Run: headless pygame with SDL's dummy video driver; simulated clock (each Clock.tick advances the game by its frame time, no real sleeping); random seed 0; keys injected as events and as key.get_pressed() state; mouse plan: one left click at the window centre at the start of phase 2, then a move to the lower-right quarter at the start of phase 3.
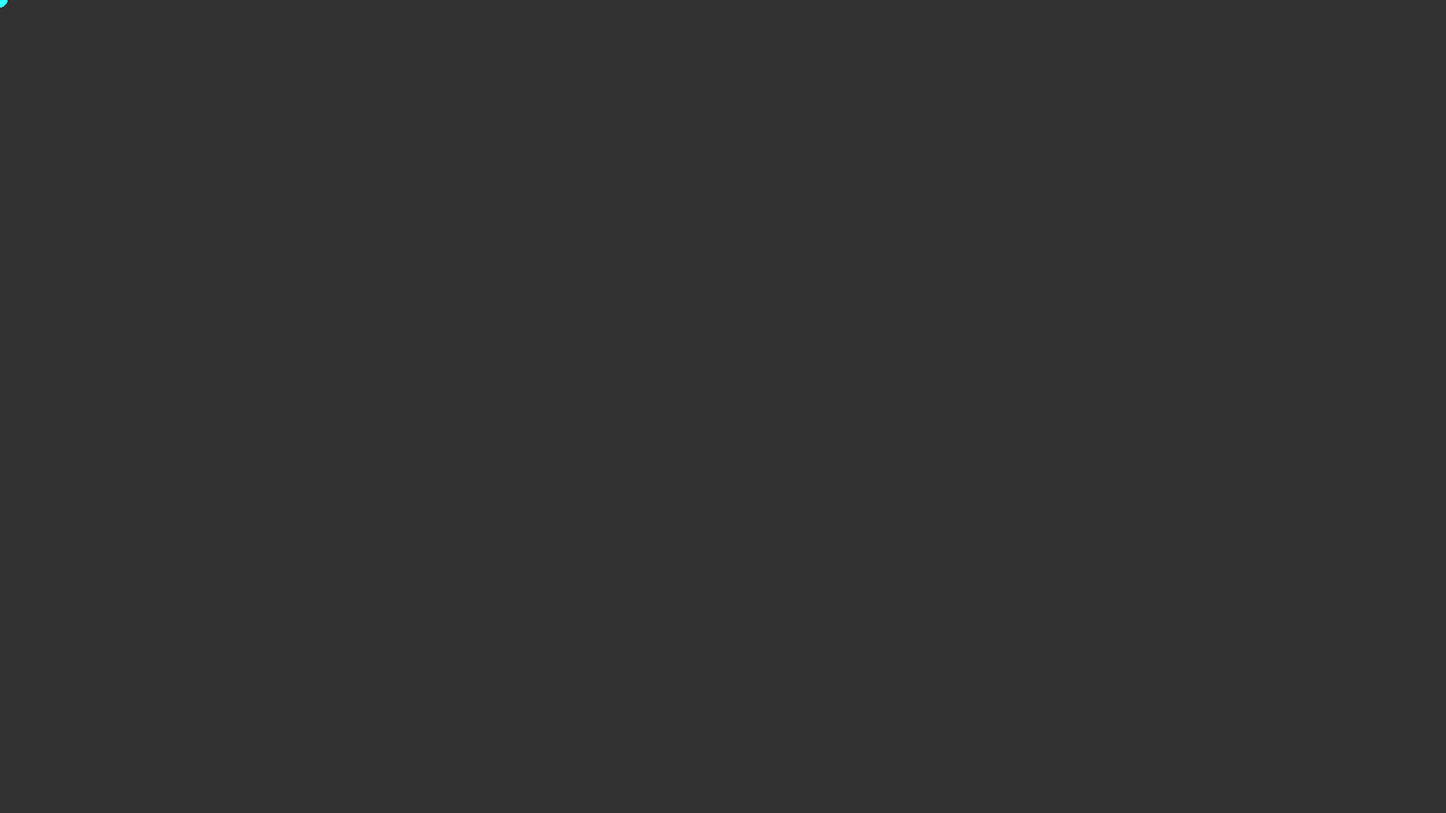
Frame 1 of 4 · flips 1–60 · no input
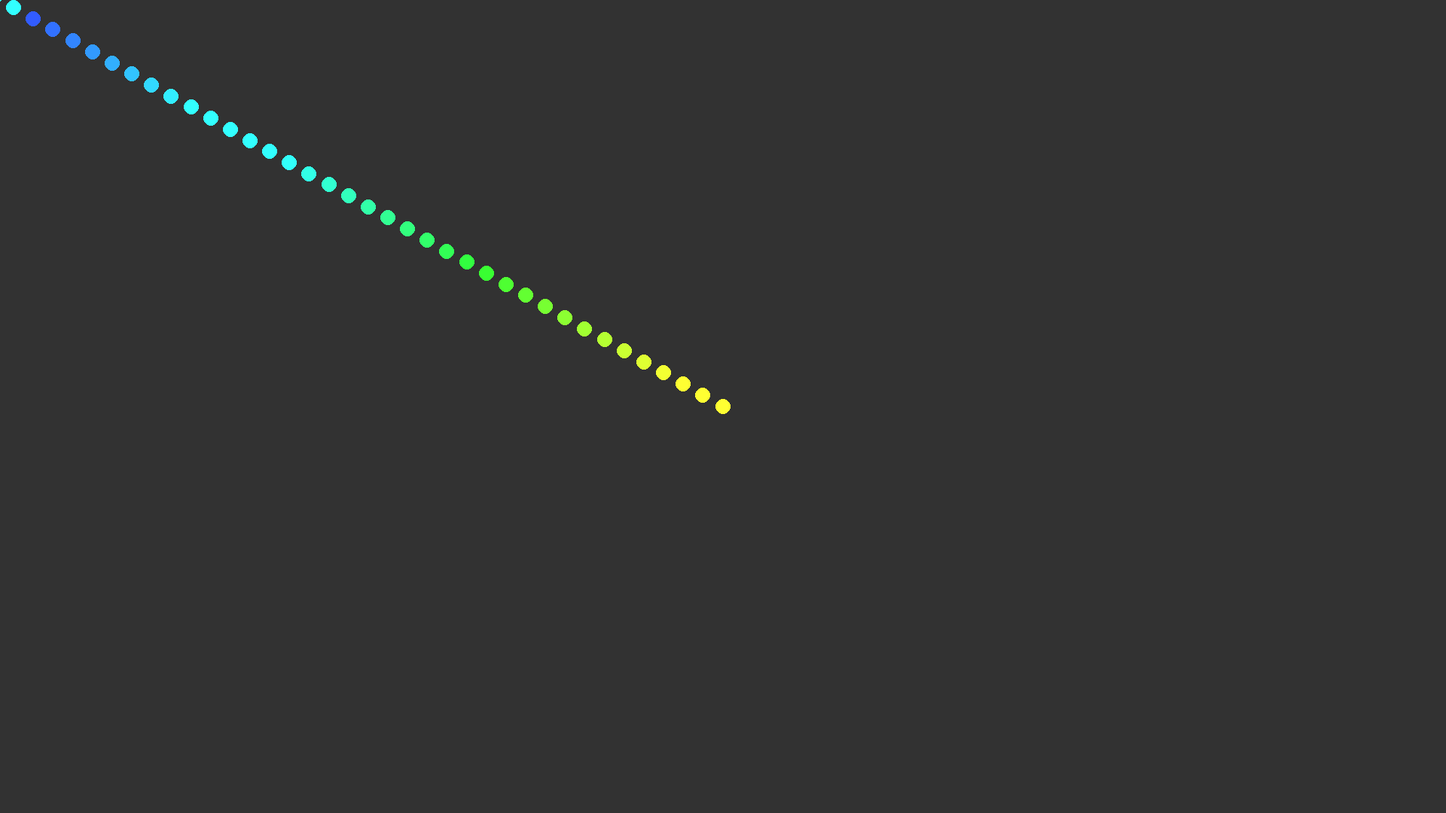
Frame 2 of 4 · flips 61–180 · clicked the window centre · tapped SPACE, RETURN · held RIGHT (→), D
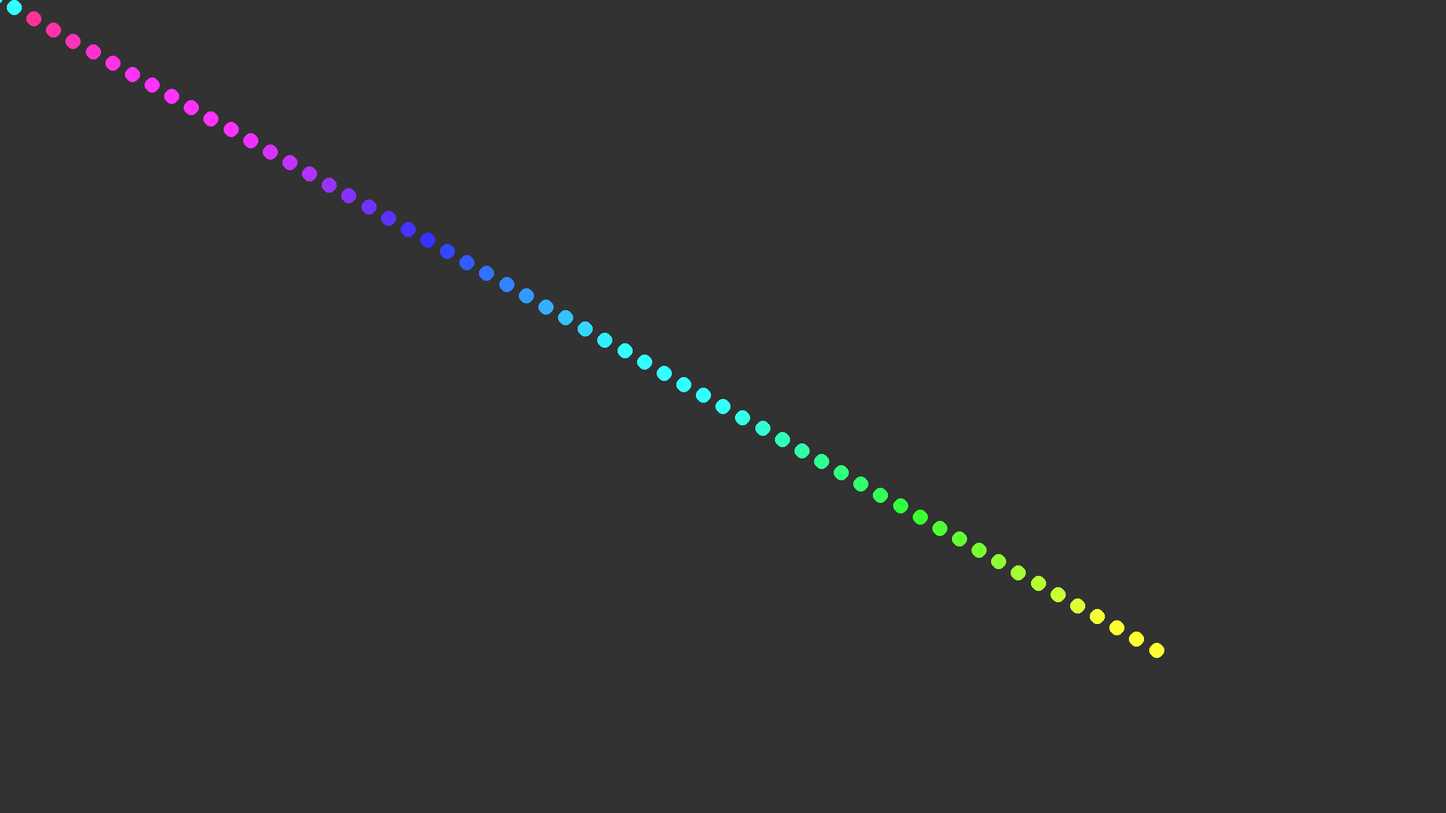
Frame 3 of 4 · flips 181–300 · moved the mouse to the lower-right quarter · held DOWN (↓), S
Frame 4 of 4 · flips 301–420 · held LEFT (←), A, UP (↑), W · screen unchanged from frame 3, image omitted

The pygame program that drew these frames:

import pygame
import math
import random

class Point():
    def __init__(self, folloWho, pos, num, color, size):
        self.folloWho = folloWho
        self.pos = pos
        self.num = num
        self.color = color
        self.size = size
    def __str__(self):
        try:
            return f'Point {self.num} on ({self.pos[0]},{self.pos[1]})'
        except:
            return f'Point {self.num} on ({self.pos[0]},{self.pos[1]}), follows {self.folloWho.num}'

class Food():
    def __init__(self, pos, color):
        self.pos = pos
        self.color = color

def GetVectorMagnitude(vec):
    return math.sqrt((vec[0]**2)+(vec[1]**2))

def NormalizeVector(vec):
    VectorMag = GetVectorMagnitude(vec)
    try:
        return [
            vec[0]/VectorMag,
            vec[1]/VectorMag
        ]
    except:
        return [0,0]


def RandomColor():
    return (
        math.floor(random.random()*255),
        math.floor(random.random()*255),
        math.floor(random.random()*255)
    )

def GetNextPos(center,previousPos):
    previousPos[0] -= center[0]
    previousPos[1] -= center[1]
    pos = NormalizeVector(previousPos)
    pos[0] = pos[0]*Closeness
    pos[1] = pos[1]*Closeness
    return [
        pos[0] + center[0],
        pos[1] + center[1]
    ]

def AddAPoint(color,size):
    folloWho = Points[-1]
    pos = [0,0]
    num = len(Points)+1
    Points.append(Point(folloWho,pos,num,color,size))

def AddFood(minx,miny,maxx,maxy):
    x = random.randint(minx,maxx)
    y = random.randint(miny,maxy)
    Foods.append(Food([x,y], (255,0,0)))

def Convert_HSV_to_RGB(color):
    H = color[0]
    S = color[1]
    V = color[2]
    # H in degrees
    # S in percent
    # V in percent
    hR, hG, hB = 0, 0, 0
    H = H%360
    if H >= 0 and H < 60:
        hR = 1
        hG = H/60
        hB = 0
    elif H >= 60 and H < 120:
        hR = (-H/60)+2
        hG = 1
        hB = 0
    elif H >= 120 and H < 180:
        hR = 0
        hG = 1
        hB = (H/60)-2
    elif H >= 180 and H < 240:
        hR = 0
        hG = (-H/60)+4
        hB = 1
    elif H >= 240 and H < 300:
        hR = (H/60)-4
        hG = 0
        hB = 1
    elif H >= 300 and H < 360:
        hR = 1
        hG = 0
        hB = (-H/60)+6
        
    R = hR+1-S
    G = hG+1-S
    B = hB+1-S
    if R>1: R=1
    if G>1: G=1
    if B>1: B=1
    R = R*V
    G = G*V
    B = B*V
    return (int(R*255),int(G*255),int(B*255))
        
def InitializePoints(isRngColors,isSameSize):
    global Points, CurrentColor
    CurrentColor = StartColor
    if isRngColors:
        Points = [Point(None, [0,0], 0, RandomColor(), FirstPointSize)]
        for _ in range(nbPoints-1):
            AddAPoint(RandomColor(), FirstPointSize)
    else:
        Points = [Point(None, [0,0], 0, Convert_HSV_to_RGB(StartColor), FirstPointSize)]
        for _ in range(nbPoints-1):
            CurrentColor[0] += 360/(PointsPerRainbow-1)
            AddAPoint(Convert_HSV_to_RGB(CurrentColor),FirstPointSize)


nbPoints = 100
FoodSize = 8
Closeness = 30
grow = False
TimeBetweenPointsSpawn = int(1000*0.001)
FoodSpawn = False
MaxFood = 12
FoodOffset = 300
Foods = []
ColorsRandom = False
PointsPerRainbow = 75
StartColor = [60,0.8,1] # HSV in degrees and ratios respectively
RandomBgColor = False
SameSizePoints = True
FirstPointSize = 10

InitializePoints(ColorsRandom, SameSizePoints)

def main():
    global nbPoints, CurrentColor
    pygame.init()
    width, height = 1920, 1080
    GROW = pygame.USEREVENT+1
    pygame.time.set_timer(GROW, TimeBetweenPointsSpawn)
    Surface = pygame.display.set_mode((width,height))
    if RandomBgColor:
        backgroundColor = RandomColor()
    else:
       backgroundColor = (50,50,50) 
    pygame.draw.rect(Surface, backgroundColor, pygame.Rect(0, 0, width, height))
    pygame.display.flip()

    FoodOffset = height//4

    running = True
    while running == True:
        for event in pygame.event.get():
            if event.type == pygame.QUIT:
                running = False
            elif event.type == GROW:
                if grow:
                    if ColorsRandom:
                        nbPoints+=1
                        AddAPoint(RandomColor(),FirstPointSize)
                    else:
                        nbPoints+=1
                        CurrentColor[0] += 360/(PointsPerRainbow-1)
                        AddAPoint(Convert_HSV_to_RGB(CurrentColor),FirstPointSize)
                        
                        
                        
        pygame.draw.rect(Surface, backgroundColor, pygame.Rect(0, 0, width, height))

        mouse_pos = pygame.mouse.get_pos()
        Points[0].pos = [mouse_pos[0], mouse_pos[1]]
        for i in range(len(Points)-1):
            Points[i+1].pos = GetNextPos(Points[i+1].folloWho.pos,Points[i+1].pos) # type: ignore
            
        for point in Points:
            for food in Foods:
                if (point.pos[0] <= food.pos[0]+FoodSize and
                    point.pos[0] >= food.pos[0]-FoodSize and
                    point.pos[1] <= food.pos[1]+FoodSize and
                    point.pos[1] >= food.pos[1]-FoodSize):
                    if ColorsRandom:
                        nbPoints+=1
                        AddAPoint(RandomColor(),FirstPointSize)
                        Foods.remove(food)
                    else:
                        nbPoints+=1
                        CurrentColor[0] += 360/(PointsPerRainbow-1)
                        AddAPoint(Convert_HSV_to_RGB(CurrentColor),FirstPointSize)
                        Foods.remove(food)

        if FoodSpawn:
            while len(Foods) < MaxFood:
                AddFood(0+FoodOffset,0+FoodOffset,width-FoodOffset,height-FoodOffset)

        for point in Points:
            if SameSizePoints:
                point.size = FirstPointSize
            else:
                size = FirstPointSize-(((FirstPointSize-1)/(nbPoints-1))*point.num)
                point.size = size # type: ignore

            pygame.draw.circle(Surface, point.color, (point.pos[0],point.pos[1]), point.size)
            
        for food in Foods:
            pygame.draw.circle(Surface, food.color, (food.pos[0],food.pos[1]), FoodSize)

        pygame.display.flip()

if __name__ == '__main__':
    main()
